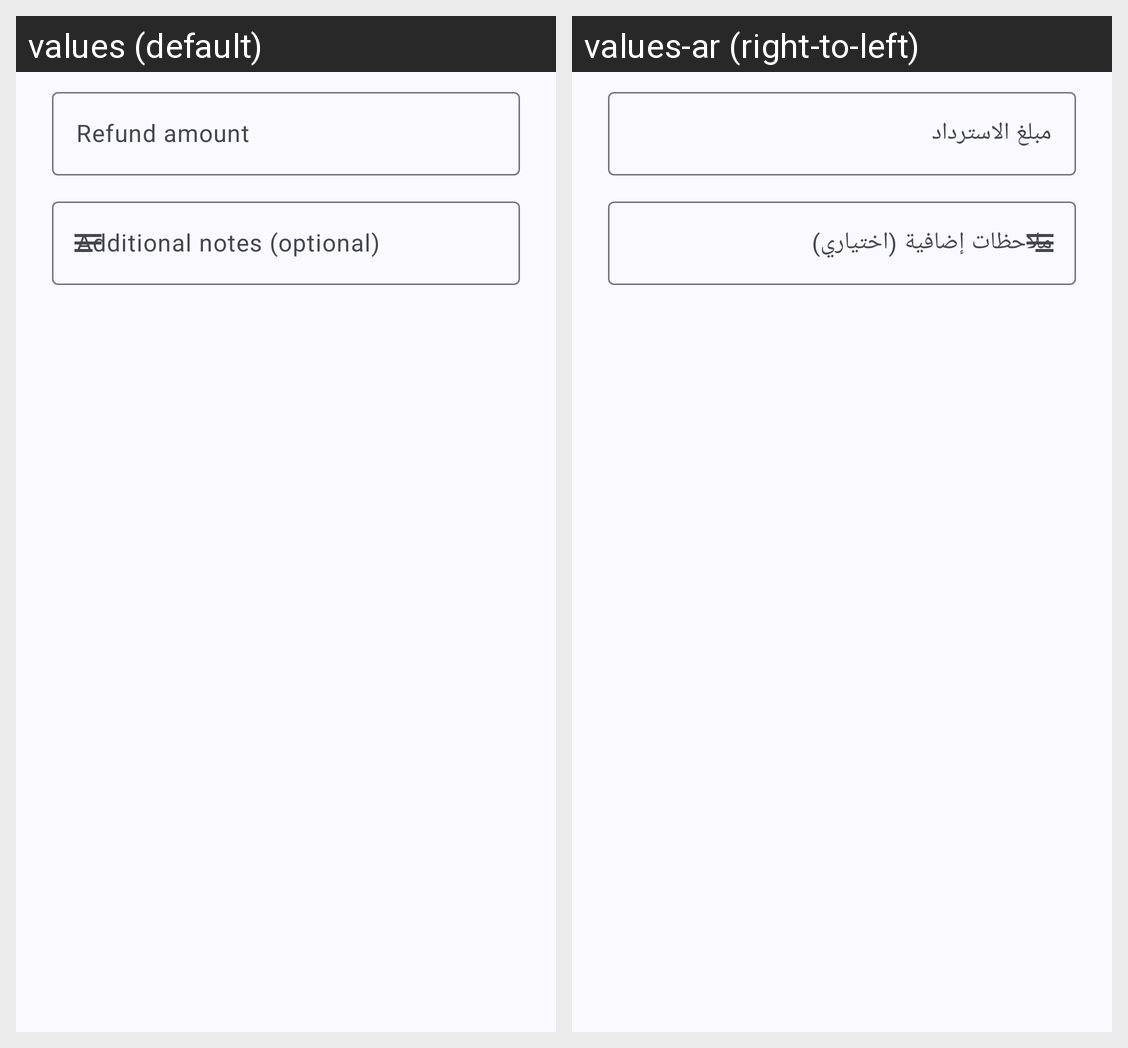

For this localized Android screen grid, give each drawn string resource with its value in every locale shown.
Android screen res/layout/dialog_refund.xml rendered under 2 locales, left to right: values (default), values-ar (right-to-left). Device: Nexus 5 (rendered at 1080×1920; each locale shown at half size, 540×960, under a caption strip naming it); theme Theme.TalibPay.
Strings drawn on this screen, with the default value and each locale's value (text and hints the layout hard-codes, and strings that could not be matched under every locale, appear in the picture but are not listed):

refund_amount
  values: Refund amount
  values-ar: مبلغ الاسترداد

additional_notes_optional
  values: Additional notes (optional)
  values-ar: ملاحظات إضافية (اختياري)
